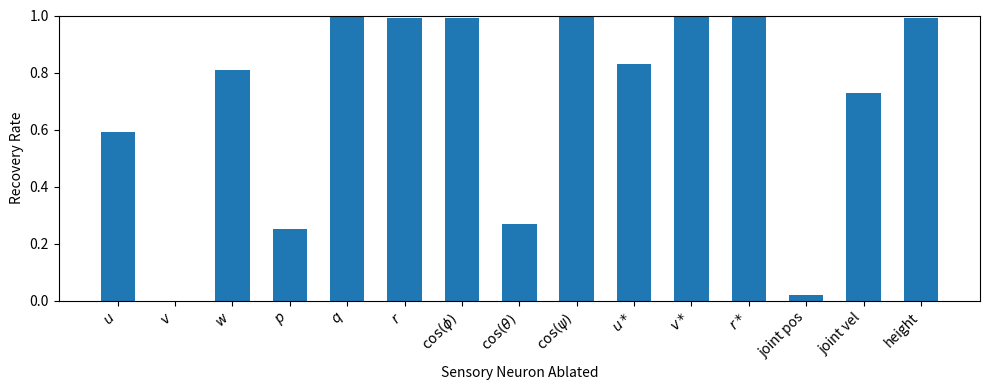

Write Python code to recreate this figure.
import matplotlib.pyplot as plt

# Data
labels = [r'$u$', r'$v$', r'$w$', r'$p$', r'$q$', r'$r$', r'$\cos(\phi)$', r'$\cos(\theta)$', r'$\cos(\psi)$', r'$u*$', r'$v*$', r'$r*$', 'joint pos', 'joint vel', 'height']
values = [0.59, 0.00, 0.81, 0.25, 1.00, 0.99, 0.99, 0.27, 1.00, 0.83, 1.00, 1.00, 0.02, 0.73, 0.99]

# Create bar chart
plt.figure(figsize=(10, 4))
plt.bar(labels, values, width=0.6)

# Title and labels
# plt.title('Bar Chart')
plt.ylim([0,1])
plt.xlabel('Sensory Neuron Ablated')
plt.ylabel('Recovery Rate')
plt.xticks(rotation=45, ha='right')  # Rotate x labels for better visibility
plt.tight_layout()

# To support LaTeX formatting in labels
plt.rc('text', usetex=True)
plt.rc('font', family='serif')

plt.show()

print('hi')
# Show the chart